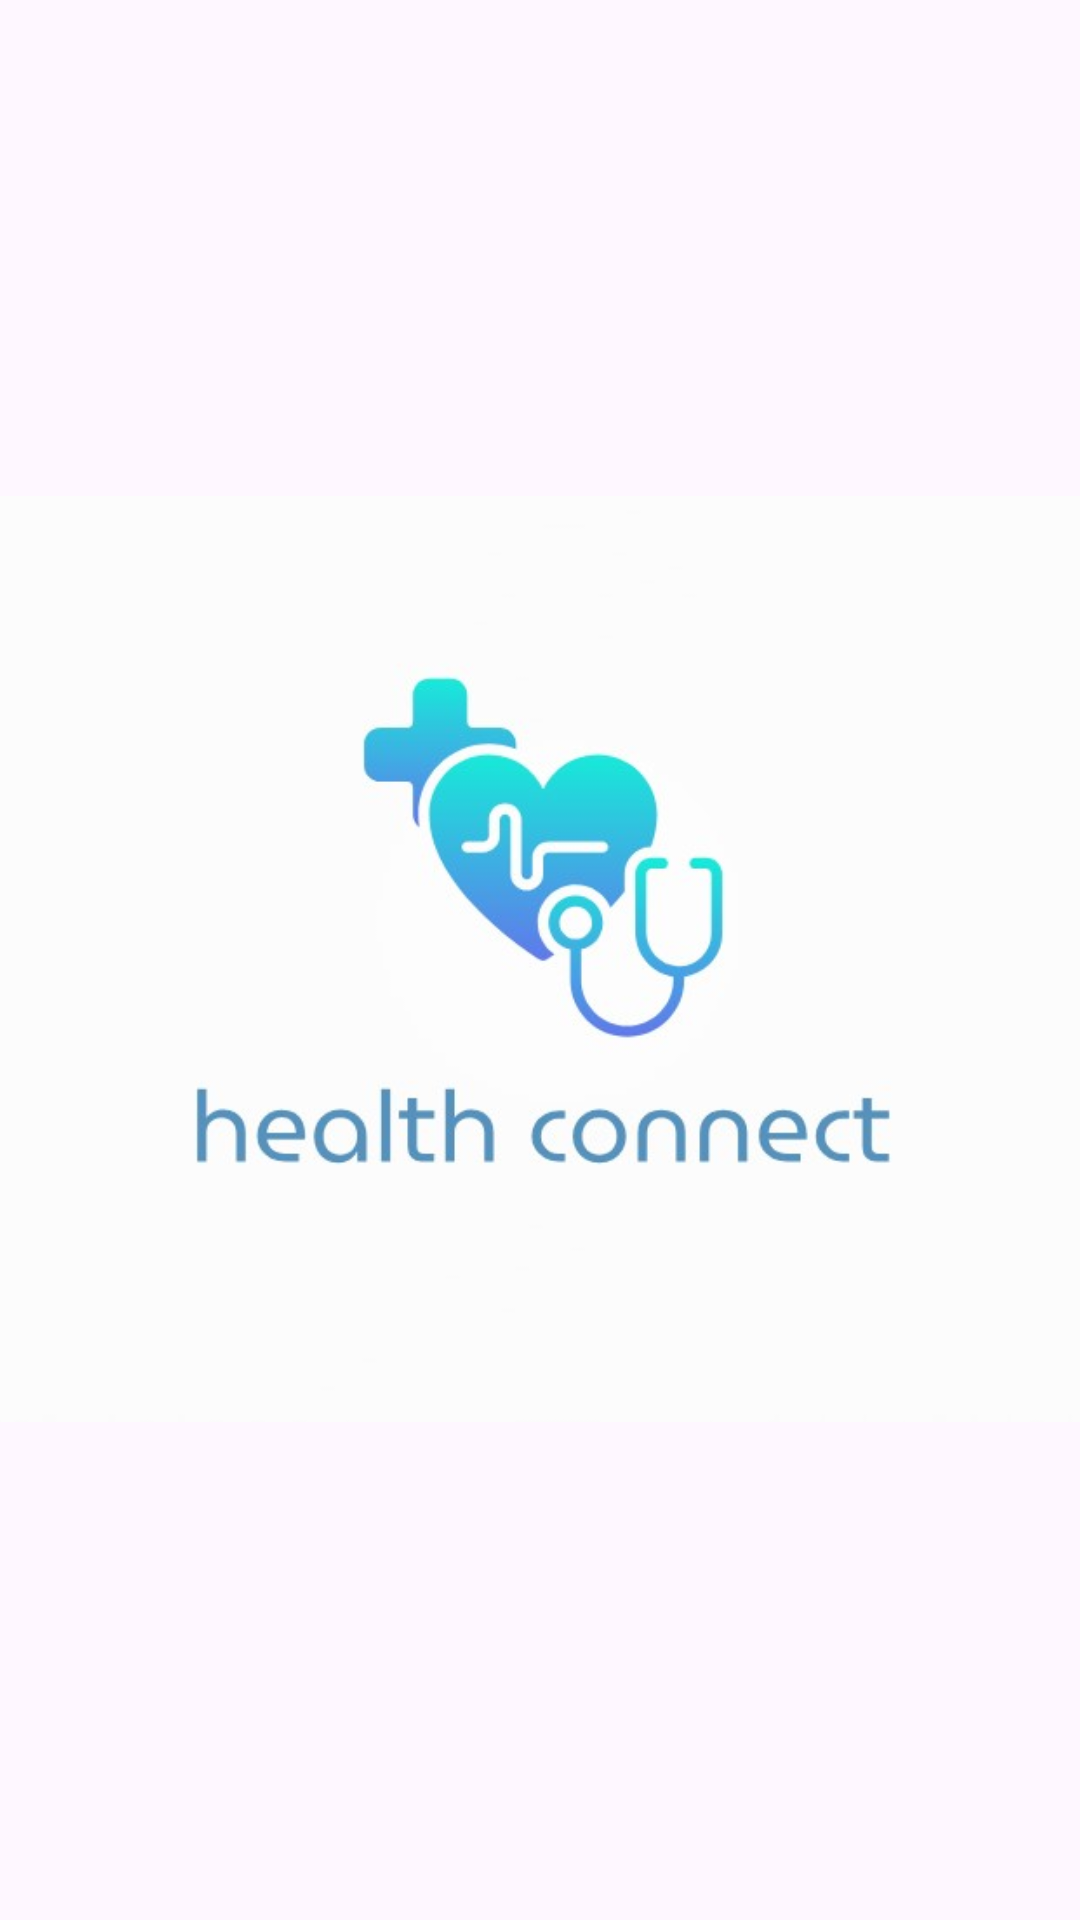

Here is an Android app screen rendered from its layout file. Give the layout XML and the strings, colors and styles it references.
<!-- AndroidManifest.xml: activity theme welcome_screen -->
<!-- res/layout/activity_splash_screen.xml -->
<?xml version="1.0" encoding="utf-8"?>
<androidx.constraintlayout.widget.ConstraintLayout xmlns:android="http://schemas.android.com/apk/res/android"
    xmlns:app="http://schemas.android.com/apk/res-auto"
    xmlns:tools="http://schemas.android.com/tools"
    android:id="@+id/main"
    android:layout_width="match_parent"
    android:layout_height="match_parent"
    tools:context=".SplashScreenActivity">


    <ImageView
        android:id="@+id/imageView2"
        android:layout_width="404dp"
        android:layout_height="436dp"
        app:layout_constraintBottom_toBottomOf="parent"
        app:layout_constraintEnd_toEndOf="parent"
        app:layout_constraintHorizontal_bias="0.428"
        app:layout_constraintStart_toStartOf="parent"
        app:layout_constraintTop_toTopOf="parent"
        app:layout_constraintVertical_bias="0.498"
        app:srcCompat="@drawable/logo" />

</androidx.constraintlayout.widget.ConstraintLayout>
<!-- resources referenced by this layout -->
<resources>
  <!-- drawable logo: jpg bitmap (drawable, 21194 bytes) -->
  <style name="welcome_screen" parent="Theme.Material3.DayNight.NoActionBar">
          
      </style>
</resources>
